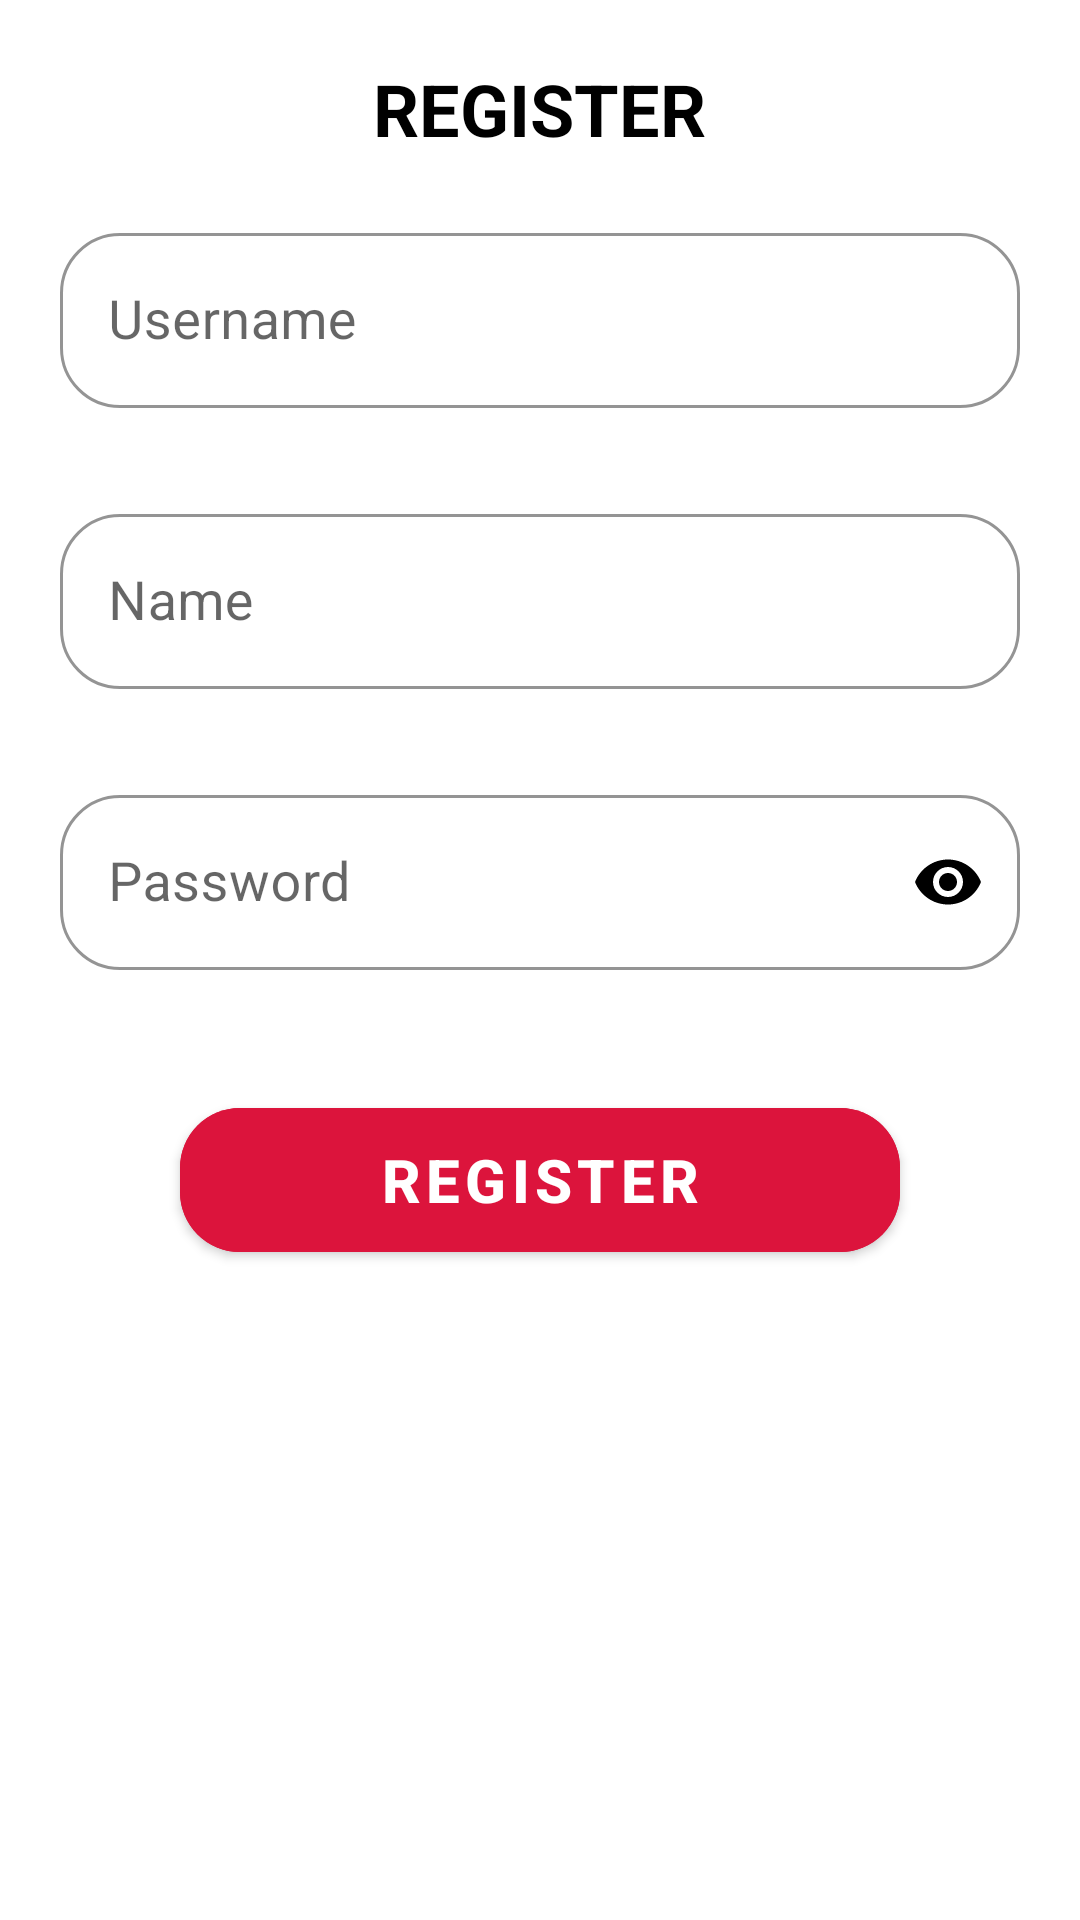

Produce the Android XML layout that renders to this screen, including the resource entries it uses.
<!-- AndroidManifest.xml: application theme Theme.Chaptertigatopiclima -->
<!-- res/layout/fragment_register.xml -->
<?xml version="1.0" encoding="utf-8"?>
<FrameLayout xmlns:android="http://schemas.android.com/apk/res/android"
    xmlns:tools="http://schemas.android.com/tools"
    android:layout_width="match_parent"
    android:layout_height="match_parent"
    xmlns:app="http://schemas.android.com/apk/res-auto"
    tools:context=".FragmentRegister">

    
    <RelativeLayout
        android:layout_width="match_parent"
        android:layout_height="match_parent"
        tools:ignore="UselessParent">

        
        <androidx.appcompat.widget.LinearLayoutCompat
            android:id="@+id/headerRegister"
            android:layout_width="match_parent"
            android:layout_height="wrap_content"
            android:orientation="vertical"
            android:padding="20dp">

            <androidx.appcompat.widget.AppCompatTextView
                android:layout_width="wrap_content"
                android:layout_height="wrap_content"
                android:layout_gravity="center"
                android:text="@string/btn_three"
                android:textAllCaps="true"
                android:textColor="@color/black"
                android:textSize="24sp"
                android:textStyle="bold" />

        </androidx.appcompat.widget.LinearLayoutCompat>

        <androidx.core.widget.NestedScrollView
            android:layout_width="match_parent"
            android:layout_height="wrap_content"
            android:layout_below="@+id/headerRegister"
            android:layout_centerInParent="true">

            <androidx.appcompat.widget.LinearLayoutCompat
                android:layout_width="match_parent"
                android:layout_height="wrap_content"
                android:layout_marginHorizontal="20dp"
                android:orientation="vertical">

                
                <com.google.android.material.textfield.TextInputLayout
                    style="@style/Widget.MaterialComponents.TextInputLayout.OutlinedBox"
                    android:layout_width="match_parent"
                    android:layout_height="wrap_content"
                    app:boxCornerRadiusBottomEnd="20dp"
                    app:boxCornerRadiusBottomStart="20dp"
                    app:boxCornerRadiusTopEnd="20dp"
                    app:boxCornerRadiusTopStart="20dp"
                    app:boxStrokeColor="@color/black"
                    app:hintTextColor="@color/black">

                    <com.google.android.material.textfield.TextInputEditText
                        android:id="@+id/inUsername2"
                        android:layout_width="match_parent"
                        android:layout_height="wrap_content"
                        android:layout_gravity="center"
                        android:hint="@string/field_user"
                        android:imeOptions="actionNext"
                        android:inputType="text"
                        android:maxLines="1"
                        android:singleLine="true"
                        android:textColor="@color/black"
                        android:textColorHint="@color/black"
                        android:textSize="18sp" />

                </com.google.android.material.textfield.TextInputLayout>

                
                <com.google.android.material.textfield.TextInputLayout
                    style="@style/Widget.MaterialComponents.TextInputLayout.OutlinedBox"
                    android:layout_width="match_parent"
                    android:layout_height="wrap_content"
                    android:layout_marginTop="30dp"
                    app:boxCornerRadiusBottomEnd="20dp"
                    app:boxCornerRadiusBottomStart="20dp"
                    app:boxCornerRadiusTopEnd="20dp"
                    app:boxCornerRadiusTopStart="20dp"
                    app:boxStrokeColor="@color/black"
                    app:hintTextColor="@color/black">

                    <com.google.android.material.textfield.TextInputEditText
                        android:id="@+id/inName"
                        android:layout_width="match_parent"
                        android:layout_height="wrap_content"
                        android:layout_gravity="center"
                        android:hint="@string/field_name"
                        android:imeOptions="actionDone"
                        android:inputType="textPersonName"
                        android:maxLines="1"
                        android:singleLine="true"
                        android:textColor="@color/black"
                        android:textColorHint="@color/black"
                        android:textSize="18sp" />

                </com.google.android.material.textfield.TextInputLayout>

                
                <com.google.android.material.textfield.TextInputLayout
                    style="@style/Widget.MaterialComponents.TextInputLayout.OutlinedBox"
                    android:layout_width="match_parent"
                    android:layout_height="wrap_content"
                    android:layout_marginTop="30dp"
                    app:boxCornerRadiusBottomEnd="20dp"
                    app:boxCornerRadiusBottomStart="20dp"
                    app:boxCornerRadiusTopEnd="20dp"
                    app:boxCornerRadiusTopStart="20dp"
                    app:boxStrokeColor="@color/black"
                    app:hintTextColor="@color/black"
                    app:passwordToggleEnabled="true"
                    app:passwordToggleTint="@color/black">

                    <com.google.android.material.textfield.TextInputEditText
                        android:id="@+id/inPassword2"
                        android:layout_width="match_parent"
                        android:layout_height="wrap_content"
                        android:layout_gravity="center"
                        android:hint="@string/field_pass"
                        android:imeOptions="actionDone"
                        android:inputType="textPassword"
                        android:maxLines="1"
                        android:singleLine="true"
                        android:textColor="@color/black"
                        android:textColorHint="@color/black"
                        android:textSize="18sp" />

                </com.google.android.material.textfield.TextInputLayout>

                
                <com.google.android.material.button.MaterialButton
                    android:id="@+id/btnRegister"
                    style="@style/Widget.MaterialComponents.Button"
                    android:layout_width="match_parent"
                    android:layout_height="60dp"
                    android:layout_gravity="center_horizontal"
                    android:layout_margin="40dp"
                    android:backgroundTint="@color/op_one"
                    android:text="@string/btn_three"
                    android:textColor="@color/white"
                    android:textSize="20sp"
                    android:textStyle="bold"
                    app:cornerRadius="20dp"
                    app:elevation="5dp" />

            </androidx.appcompat.widget.LinearLayoutCompat>

        </androidx.core.widget.NestedScrollView>

    </RelativeLayout>

</FrameLayout>
<!-- resources referenced by this layout -->
<resources>
  <color name="black">#FF000000</color>
  <color name="op_one">#DC143C</color>
  <color name="white">#FFFFFFFF</color>
  <string name="btn_three">REGISTER</string>
  <string name="field_name">Name</string>
  <string name="field_pass">Password</string>
  <string name="field_user">Username</string>
  <style name="Theme.Chaptertigatopiclima" parent="Theme.MaterialComponents.DayNight.DarkActionBar">
          
          <item name="colorPrimary">@color/purple_500</item>
          <item name="colorPrimaryVariant">@color/purple_700</item>
          <item name="colorOnPrimary">@color/white</item>
          
          <item name="colorSecondary">@color/teal_200</item>
          <item name="colorSecondaryVariant">@color/teal_700</item>
          <item name="colorOnSecondary">@color/black</item>
          
          <item name="android:statusBarColor" tools:targetApi="l">?attr/colorPrimaryVariant</item>
          
      </style>
  <color name="purple_500">#FF6200EE</color>
  <color name="purple_700">#FF3700B3</color>
  <color name="teal_200">#FF03DAC5</color>
  <color name="teal_700">#FF018786</color>
</resources>
